Photos from the image-classification dataset "plant_diseases" in the GitHub repository Aomitoo/Plant-Project. Its 35 classes are: alternaria leaf blight, anthocyanosis, anthracnose, aphid, aphid effects, ascochyta blight, bacterial spot, black chaff, black rot, black spots, botrytis cinerea, burn, downy mildew, dry rot, edema, grey mold, healthy, late blight, leaf deformation, leaf miners, loss of foliage turgor, marginal leaf necrosis, mealybug, mechanical damage, mosaic virus, nutrient deficiency, powdery mildew, rust, scale, shot hole, sooty mold, spider mite, thrips, whitefly, wilting.

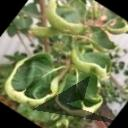
Label: leaf deformation

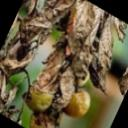
Label: late blight

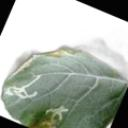
Label: leaf miners

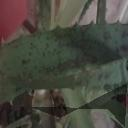
Label: black spots

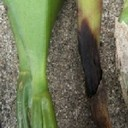
Label: black rot

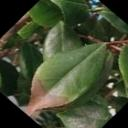
Label: marginal leaf necrosis
